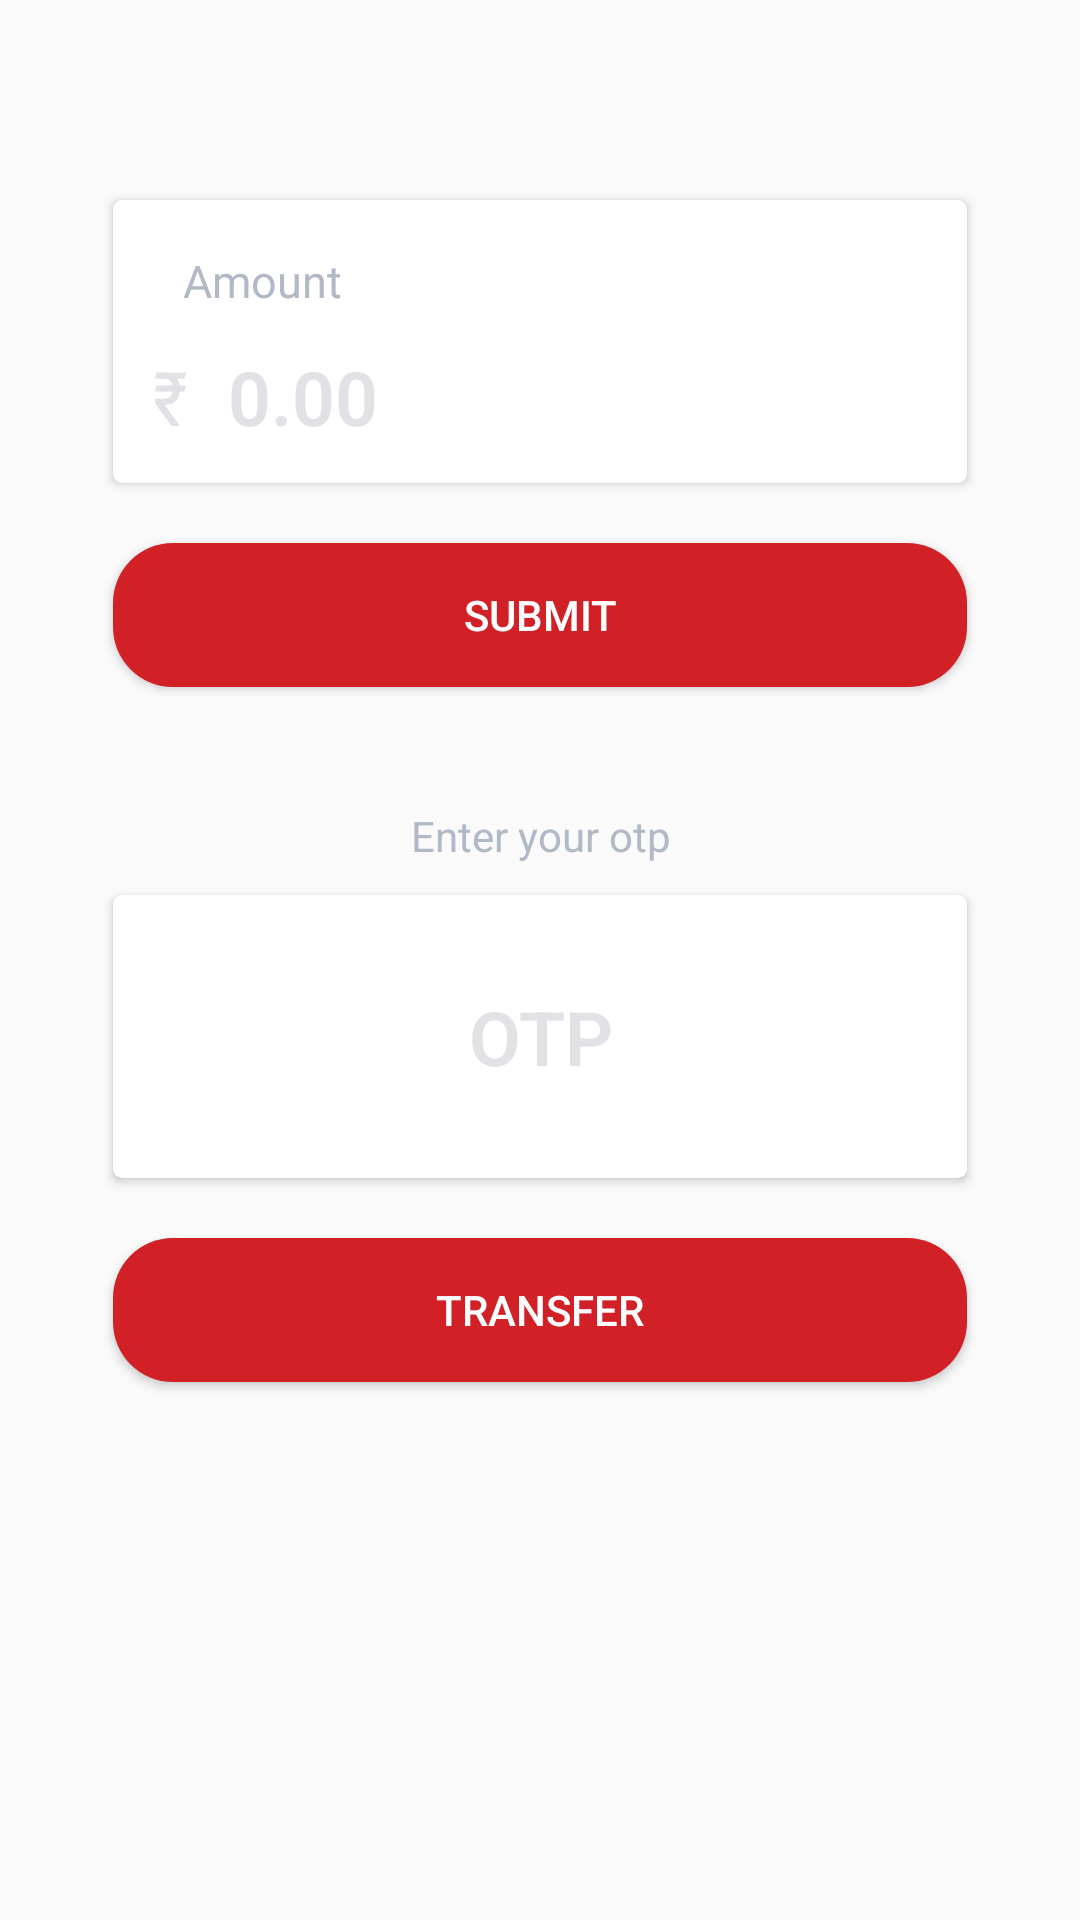

Write the Android layout XML for this screen, with the resource values it uses.
<!-- AndroidManifest.xml: application theme AppTheme -->
<!-- res/layout/frg_loan_two.xml -->
<?xml version="1.0" encoding="utf-8"?>
<RelativeLayout xmlns:android="http://schemas.android.com/apk/res/android"
    xmlns:app="http://schemas.android.com/apk/res-auto"
    android:layout_width="match_parent"
    android:layout_height="match_parent"
    android:gravity="center"
    android:paddingBottom="52.6dp">

    <androidx.core.widget.NestedScrollView
        android:layout_width="match_parent"
        android:layout_height="wrap_content"
        android:scrollbars="none">

        <LinearLayout
            android:layout_width="match_parent"
            android:layout_height="wrap_content"
            android:orientation="vertical"
            android:paddingBottom="55dp">

            <androidx.cardview.widget.CardView
                android:layout_width="match_parent"
                android:layout_height="94.3dp"
                android:layout_marginLeft="37.7dp"
                android:layout_marginRight="37.7dp"
                android:layout_marginTop="15dp"
                android:elevation="5dp"
                app:cardCornerRadius="3dp">

                <LinearLayout
                    android:layout_width="match_parent"
                    android:layout_height="match_parent"
                    android:orientation="vertical">

                    <TextView
                        android:layout_width="wrap_content"
                        android:layout_height="wrap_content"
                        android:fontFamily="sans-serif"
                        android:paddingStart="23.3dp"
                        android:paddingTop="16.7dp"
                        android:text="@string/amount"
                        android:textColor="@color/grey_two"
                        android:textSize="15sp"
                        android:textStyle="normal" />

                    <LinearLayout
                        android:layout_width="match_parent"
                        android:layout_height="match_parent"
                        android:gravity="center_vertical"
                        android:orientation="horizontal">

                        <TextView
                            android:layout_width="wrap_content"
                            android:layout_height="wrap_content"
                            android:layout_marginStart="13.3dp"
                            android:fontFamily="sans-serif-condensed"
                            android:text="@string/rs"
                            android:textColor="@color/geryTxt_hint"
                            android:textSize="25sp"
                            android:textStyle="normal" />

                        <EditText
                            android:id="@+id/edt_amount"
                            android:layout_width="250dp"
                            android:layout_height="wrap_content"
                            android:layout_marginStart="13.3dp"
                            android:background="@color/transparent"
                            android:fontFamily="sans-serif-light"
                            android:hint="0.00"
                            android:inputType="numberDecimal"
                            android:text=""
                            android:textColorHint="@color/geryTxt_hint"
                            android:textSize="25sp"
                            android:textStyle="bold" />
                    </LinearLayout>
                </LinearLayout>

            </androidx.cardview.widget.CardView>

            <Button
                android:id="@+id/btn_submit"
                android:layout_width="match_parent"
                android:layout_height="wrap_content"
                android:layout_gravity="center"
                android:layout_marginBottom="20dp"
                android:layout_marginLeft="37.7dp"
                android:layout_marginRight="37.7dp"
                android:layout_marginTop="20dp"
                android:background="@drawable/bg_sign_in_button"
                android:gravity="center"
                android:paddingLeft="60dp"
                android:paddingRight="60dp"
                android:text="Submit"
                android:textColor="@color/white"
                android:textSize="14dp" />

            <LinearLayout
                android:id="@+id/linear_otp"
                android:layout_width="match_parent"
                android:layout_height="wrap_content"
                android:layout_marginTop="10dp"
                android:gravity="center_horizontal"
                android:orientation="vertical">

                <TextView
                    android:layout_width="match_parent"
                    android:layout_height="wrap_content"
                    android:layout_marginBottom="-5dp"
                    android:layout_marginTop="10dp"
                    android:gravity="center"
                    android:text="Enter your otp"
                    android:textColor="@color/grey_two" />

                <androidx.cardview.widget.CardView
                    android:layout_width="match_parent"
                    android:layout_height="94.3dp"
                    android:layout_marginLeft="37.7dp"
                    android:layout_marginRight="37.7dp"
                    android:layout_marginTop="15dp"
                    android:elevation="5dp"
                    app:cardCornerRadius="3dp">

                    <LinearLayout
                        android:layout_width="match_parent"
                        android:layout_height="match_parent"
                        android:orientation="vertical">

                        
                        
                        
                        
                        
                        
                        
                        
                        
                        

                        <LinearLayout
                            android:layout_width="match_parent"
                            android:layout_height="match_parent"
                            android:gravity="center"
                            android:orientation="horizontal">

                            
                            
                            
                            
                            
                            
                            
                            

                            <EditText
                                android:id="@+id/edt_otp"
                                android:layout_width="match_parent"
                                android:layout_height="wrap_content"
                                android:layout_marginEnd="13.3dp"
                                android:layout_marginStart="13.3dp"
                                android:background="@color/transparent"
                                android:fontFamily="sans-serif-light"
                                android:gravity="center"
                                android:hint="OTP"
                                android:inputType="numberDecimal"
                                android:text=""
                                android:textColorHint="@color/geryTxt_hint"
                                android:textSize="25sp"
                                android:textStyle="bold" />
                        </LinearLayout>
                    </LinearLayout>
                </androidx.cardview.widget.CardView>

                <Button
                    android:id="@+id/btn_transfer"
                    android:layout_width="match_parent"
                    android:layout_height="wrap_content"
                    android:layout_gravity="center"
                    android:layout_marginBottom="20dp"
                    android:layout_marginLeft="37.7dp"
                    android:layout_marginRight="37.7dp"
                    android:layout_marginTop="20dp"
                    android:background="@drawable/bg_sign_in_button"
                    android:gravity="center"
                    android:paddingLeft="60dp"
                    android:paddingRight="60dp"
                    android:text="Transfer"
                    android:textColor="@color/white"
                    android:textSize="14dp" />

            </LinearLayout>

        </LinearLayout>
    </androidx.core.widget.NestedScrollView>
</RelativeLayout>
<!-- resources referenced by this layout -->
<resources>
  <color name="geryTxt_hint">#e0e2e6</color>
  <color name="grey_two">#b2b9c6</color>
  <color name="transparent">#00000000</color>
  <color name="white">#ffffff</color>
  <!-- drawable bg_sign_in_button (drawable-mdpi) -->
  <shape xmlns:android="http://schemas.android.com/apk/res/android" android:shape="rectangle" >
      <gradient
          android:startColor="@color/colorPrimaryDark"
          android:endColor="@color/colorPrimaryDark"
          android:gradientRadius="12dp"
          android:angle="90"/>
      <corners
          android:radius="20dp"/>
  
  
  </shape>
  <string name="amount">Amount</string>
  <string name="neft_otp">Type OTP</string>
  <string name="rs">₹</string>
  <style name="AppTheme" parent="Theme.AppCompat.Light.NoActionBar">
          
          <item name="colorPrimary">@color/colorPrimary</item>
          <item name="colorPrimaryDark">@color/colorPrimaryDark</item>
          <item name="colorAccent">@color/colorAccent</item>
          
          
      </style>
  <color name="colorPrimaryDark">#d12026</color>
  <color name="colorPrimary">#F36368</color>
  <color name="colorAccent">#d12026</color>
</resources>
